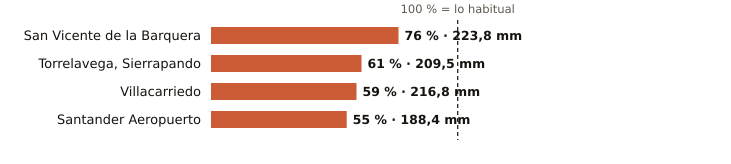

Source data for this figure (header and first rows):
estacion, provincia, indicativo, mm_otono, referencia_mm, pct, periodo_referencia, hasta, hora
San Vicente de la Barquera, Cantabria, 1159, 223.8, 294.4, 76, 1991-2020, 2026-11-25, 9
Torrelavega, Sierrapando, Cantabria, 1154H, 209.5, 342.6, 61, 1991-2020, 2026-11-25, 9
Villacarriedo, Cantabria, 1124E, 216.8, 364.6, 59, 2008-2025, 2026-11-25, 9
Santander Aeropuerto, Cantabria, 1109X, 188.4, 344.8, 55, 2006-2025, 2026-11-25, 9
